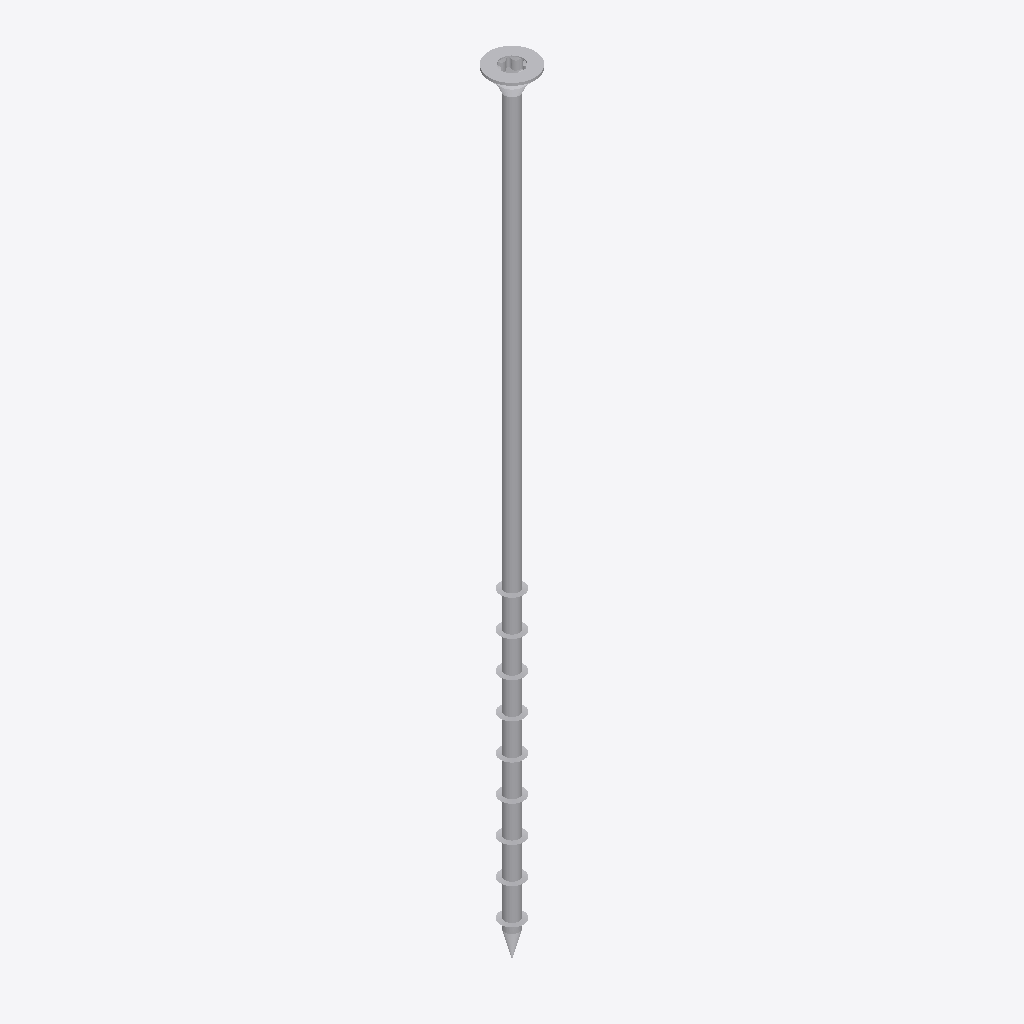
Isometric view of an IFC building model (IFC-SPF (STEP), schema IFC2X3, length unit millimetre), seen from the south-west, elements coloured by IFC class: 1 other element (light grey).
Extent 0.012 m × 0.012 m × 0.200 m (x, y, z). Storeys (1): Default Building Storey at 0.00 m. Elements (1): 1 IfcBuildingElementProxy.

HEADER;
FILE_DESCRIPTION(('ViewDefinition [CoordinationView]'),'2;1');
FILE_NAME('','2023-07-04T16:04:48',(''),(''),'','SketchUp Pro 2015','');
FILE_SCHEMA(('IFC2X3'));
ENDSEC;
DATA;
#1=IFCPROJECT('0wZHFCFKb5WRMO3S5dSxAb',#2,'Default Project','Description of Default Project',$,$,$,(#20),#7);
#24=IFCSITE('3C1XGUA5PB9vS0M1Pu6_Kf',#2,'Default Site','Description of Default Site',$,#25,$,$,.ELEMENT.,(24,28,0),(54,25,0),10.0,$,$);
#30=IFCBUILDING('3_VGmYx7jANQscFaZHe_NM',#2,'Default Building','Description of Default Building',$,#31,$,$,.ELEMENT.,$,$,#36);
#37=IFCBUILDINGSTOREY('0wbg4BSPj7f87x9pHJiEbL',#2,'Default Building Storey','Description of Default Building Storey',$,#38,$,$,.ELEMENT.,0.0);
#47=IFCBUILDINGELEMENTPROXY('2kwdV5Phv3R84HZGzOn8mF',#2,'','Description of Object',$,#48,#53,$,$);
ENDSEC;
